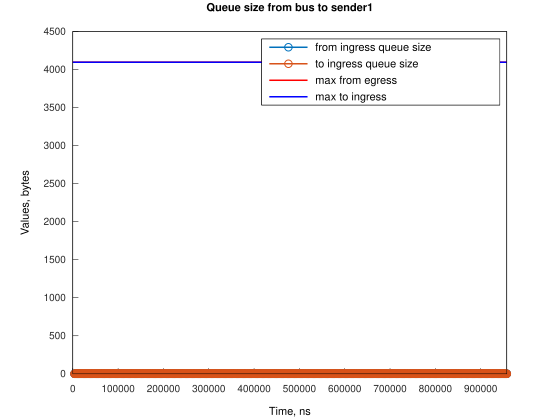

Data behind this chart, as committed beside it:
Time, from_ingress_queue_size, to_ingress_queue_size
3825, 1, nan
3833, 0, nan
3834, 0, 0
5825, 1, 0
5833, 0, 0
5834, 0, 0
7734, 1, 0
7742, 0, 0
7743, 0, 0
9644, 1, 0
9651, 0, 0
9652, 0, 0
11568, 1, 0
11576, 0, 0
11576, 0, 0
13481, 1, 0
13489, 0, 0
13490, 0, 0
15402, 1, 0
15409, 0, 0
15410, 0, 0
17311, 1, 0
17318, 0, 0
17320, 0, 0
19218, 1, 0
19226, 0, 0
19227, 0, 0
21126, 1, 0
21133, 0, 0
21134, 0, 0
23033, 1, 0
23040, 0, 0
23042, 0, 0
24940, 1, 0
24948, 0, 0
24949, 0, 0
26848, 1, 0
26855, 0, 0
26856, 0, 0
28755, 1, 0
28763, 0, 0
28764, 0, 0
30662, 1, 0
30670, 0, 0
30671, 0, 0
32570, 1, 0
32577, 0, 0
32578, 0, 0
34477, 1, 0
34485, 0, 0
34486, 0, 0
36384, 1, 0
36392, 0, 0
36393, 0, 0
38292, 1, 0
38299, 0, 0
38300, 0, 0
40199, 1, 0
40207, 0, 0
40208, 0, 0
... 1,443 more rows
